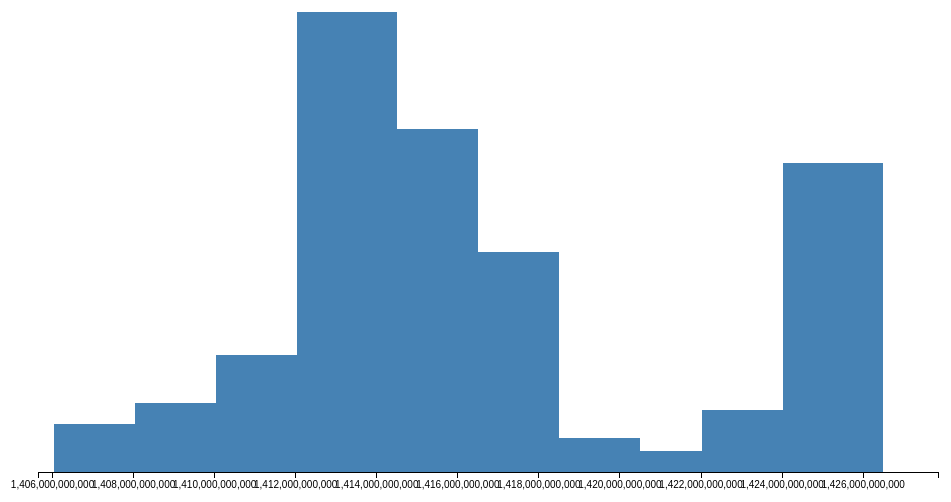
D3 v3 page, settled after 360 driven frames (6 s of simulated time); the page loaded 1 data file(s).



// Generate a Bates distribution of 10 random variables.
// var values = d3.range(1000).map(d3.random.bates(10));

// read in data
var formatDate = d3.time.format("%m/%d/%Y"); 
var dataset = [];
var mappedSet = [];
var data;
var nbins = 9;

d3.csv("data/all_taping_categories_clean.csv", function(csv){
	dataset = csv;
	mappedSet = (dataset.map(function(d){ return formatDate.parse(d.Appt_Date).getTime() }));

	createVis();
});



function createVis(){

  // A formatter for counts.
  var formatCount = d3.format(",.0f");

  var margin = {top: 10, right: 30, bottom: 30, left: 30},
      width = 960 - margin.left - margin.right,
      height = 500 - margin.top - margin.bottom;

  var x = d3.scale.linear()
      .domain([d3.min(mappedSet), d3.max(mappedSet)])
      .range([0, width]);

  // Generate a histogram using twenty uniformly-spaced bins.
  var data = d3.layout.histogram()
      .bins(x.ticks(9))
      (mappedSet);

  var y = d3.scale.linear()
      .domain([0, d3.max(data, function(d) { return d.y; })])
      .range([height, 0]);

  var xAxis = d3.svg.axis()
      .scale(x)
      .orient("bottom");

  var svg = d3.select("body").append("svg")
      .attr("width", width + margin.left + margin.right)
      .attr("height", height + margin.top + margin.bottom)
    .append("g")
      .attr("transform", "translate(" + margin.left + "," + margin.top + ")");

  var bar = svg.selectAll(".bar")
      .data(data)
    .enter().append("g")
      .attr("class", "bar")
      .attr("transform", function(d) { return "translate(" + x(d.x) + "," + y(d.y) + ")"; });

  bar.append("rect")
      .attr("x", 1)
      .attr("width", (width/nbins)-0.1)
      .attr("height", function(d) { return height - y(d.y); });

  bar.append("text")
      .attr("dy", ".75em")
      .attr("y", 6)
      .attr("x", x(data[0].dx) / 2)
      .attr("text-anchor", "middle")
      .text(function(d) { return formatCount(d.y); });

  svg.append("g")
      .attr("class", "x axis")
      .attr("transform", "translate(0," + height + ")")
      .call(xAxis);
}


### data: data/all_taping_categories_clean.csv
Appt_Date, Appt_End, Appt_Start, Type, Division, Month, Day, Year
03/31/2015, 13h 0m 0s, 11h 30m 0s, A-T  Taping, Humanities, 3, 31, 2015
03/30/2015, 12h 0m 0s, 11h 0m 0s, A-T  Taping, Science, 3, 30, 2015
03/27/2015, 12h 0m 0s, 11h 0m 0s, A-T  Taping, Social Science, 3, 27, 2015
03/27/2015, 14h 0m 0s, 13h 0m 0s, A-T  Taping, Humanities, 3, 27, 2015
03/27/2015, 12h 0m 0s, 11h 0m 0s, A-T  Taping, Social Science, 3, 27, 2015
03/25/2015, 13h 0m 0s, 12h 0m 0s, A-T  Taping, Humanities, 3, 25, 2015
03/25/2015, 10h 0m 0s, 9h 0m 0s, A-T  Taping, Science, 3, 25, 2015
03/25/2015, 15h 0m 0s, 14h 0m 0s, A-T  Taping, Science, 3, 25, 2015
03/20/2015, 15h 0m 0s, 9h 30m 0s, A-T  Taping, Humanities, 3, 20, 2015
03/12/2015, 15h 0m 0s, 13h 30m 0s, A-T  Taping, Science, 3, 12, 2015
03/11/2015, 16h 0m 0s, 15h 0m 0s, A-T  Taping, Science, 3, 11, 2015
03/11/2015, 12h 0m 0s, 11h 0m 0s, A-T  Taping, Science, 3, 11, 2015
03/05/2015, 16h 0m 0s, 14h 30m 0s, A-T  Taping, Science, 3, 5, 2015
03/05/2015, 11h 0m 0s, 8h 30m 0s, A-T  Taping, teaching fellows, 3, 5, 2015
03/04/2015, 12h 0m 0s, 10h 0m 0s, A-T  Taping, Social Science, 3, 4, 2015
03/03/2015, 14h 30m 0s, 13h 0m 0s, A-T  Taping, Science, 3, 3, 2015
03/02/2015, 11h 0m 0s, 10h 0m 0s, A-T  Taping, Science, 3, 2, 2015
02/26/2015, 15h 0m 0s, 13h 0m 0s, A-T  Taping, Social Science, 2, 26, 2015
02/13/2015, 11h 0m 0s, 10h 0m 0s, A-T  Taping, misc lecture, 2, 13, 2015
12/11/2014, 16h 0m 0s, 12h 30m 0s, A-T  Taping, Humanities, 12, 11, 2014
12/10/2014, 16h 0m 0s, 12h 30m 0s, A-T  Taping, Humanities, 12, 10, 2014
12/09/2014, 16h 0m 0s, 12h 30m 0s, A-T  Taping, Humanities, 12, 9, 2014
12/09/2014, 12h 0m 0s, 9h 0m 0s, A-T  Taping, teaching fellows, 12, 9, 2014
12/08/2014, 11h 30m 0s, 9h 0m 0s, A-T  Taping, teaching fellows, 12, 8, 2014
12/05/2014, 16h 0m 0s, 13h 0m 0s, A-T  Taping, teaching fellows, 12, 5, 2014
12/04/2014, 14h 0m 0s, 12h 30m 0s, A-T  Taping, Science, 12, 4, 2014
12/03/2014, 17h 0m 0s, 16h 0m 0s, A-T  Taping, Social Science, 12, 3, 2014
11/25/2014, 17h 0m 0s, 9h 0m 0s, A-T  Taping, misc lecture, 11, 25, 2014
11/25/2014, 13h 30m 0s, 12h 30m 0s, A-T  Taping, Humanities, 11, 25, 2014
11/20/2014, 18h 0m 0s, 17h 0m 0s, A-T  Taping, Humanities, 11, 20, 2014
11/20/2014, 17h 0m 0s, 16h 0m 0s, A-T  Taping, Humanities, 11, 20, 2014
11/19/2014, 11h 0m 0s, 10h 0m 0s, A-T  Taping, Humanities, 11, 19, 2014
11/19/2014, 17h 0m 0s, 16h 0m 0s, A-T  Taping, Humanities, 11, 19, 2014
11/19/2014, 10h 0m 0s, 9h 0m 0s, A-T  Taping, Science, 11, 19, 2014
11/19/2014, 19h 0m 0s, 18h 0m 0s, A-T  Taping, Science, 11, 19, 2014
11/19/2014, 12h 0m 0s, 11h 0m 0s, A-T  Taping, Science, 11, 19, 2014
11/19/2014, 16h 0m 0s, 14h 0m 0s, A-T  Taping, Humanities, 11, 19, 2014
11/18/2014, 15h 0m 0s, 14h 0m 0s, A-T  Taping, Social Science, 11, 18, 2014
11/18/2014, 13h 0m 0s, 11h 0m 0s, A-T  Taping, Social Science, 11, 18, 2014
11/18/2014, 17h 0m 0s, 16h 0m 0s, A-T  Taping, Humanities, 11, 18, 2014
11/18/2014, 17h 0m 0s, 16h 0m 0s, A-T  Taping, Social Science, 11, 18, 2014
11/17/2014, 15h 0m 0s, 13h 0m 0s, A-T  Taping, Social Science, 11, 17, 2014
11/17/2014, 11h 0m 0s, 10h 0m 0s, A-T  Taping, Humanities, 11, 17, 2014
11/14/2014, 12h 0m 0s, 11h 0m 0s, A-T  Taping, Science, 11, 14, 2014
11/13/2014, 11h 0m 0s, 10h 0m 0s, A-T  Taping, Social Science, 11, 13, 2014
11/13/2014, 15h 0m 0s, 14h 0m 0s, A-T  Taping, Social Science, 11, 13, 2014
11/12/2014, 12h 0m 0s, 11h 0m 0s, A-T  Taping, Science, 11, 12, 2014
11/12/2014, 13h 0m 0s, 12h 0m 0s, A-T  Taping, Social Science, 11, 12, 2014
11/12/2014, 14h 0m 0s, 13h 0m 0s, A-T  Taping, Social Science, 11, 12, 2014
11/07/2014, 12h 0m 0s, 11h 0m 0s, A-T  Taping, Humanities, 11, 7, 2014
11/06/2014, 15h 0m 0s, 14h 0m 0s, A-T  Taping, Humanities, 11, 6, 2014
11/06/2014, 13h 0m 0s, 12h 0m 0s, A-T  Taping, Humanities, 11, 6, 2014
11/06/2014, 13h 0m 0s, 11h 30m 0s, A-T  Taping, Science, 11, 6, 2014
11/05/2014, 12h 0m 0s, 11h 0m 0s, A-T  Taping, Social Science, 11, 5, 2014
11/05/2014, 15h 0m 0s, 14h 0m 0s, A-T  Taping, Social Science, 11, 5, 2014
11/05/2014, 16h 0m 0s, 15h 0m 0s, A-T  Taping, Social Science, 11, 5, 2014
11/05/2014, 16h 0m 0s, 15h 0m 0s, A-T  Taping, Science, 11, 5, 2014
11/04/2014, 12h 0m 0s, 11h 0m 0s, A-T  Taping, Science, 11, 4, 2014
11/04/2014, 16h 0m 0s, 14h 0m 0s, A-T  Taping, Science, 11, 4, 2014
11/04/2014, 11h 30m 0s, 10h 0m 0s, A-T  Taping, Humanities, 11, 4, 2014
... 185 more rows